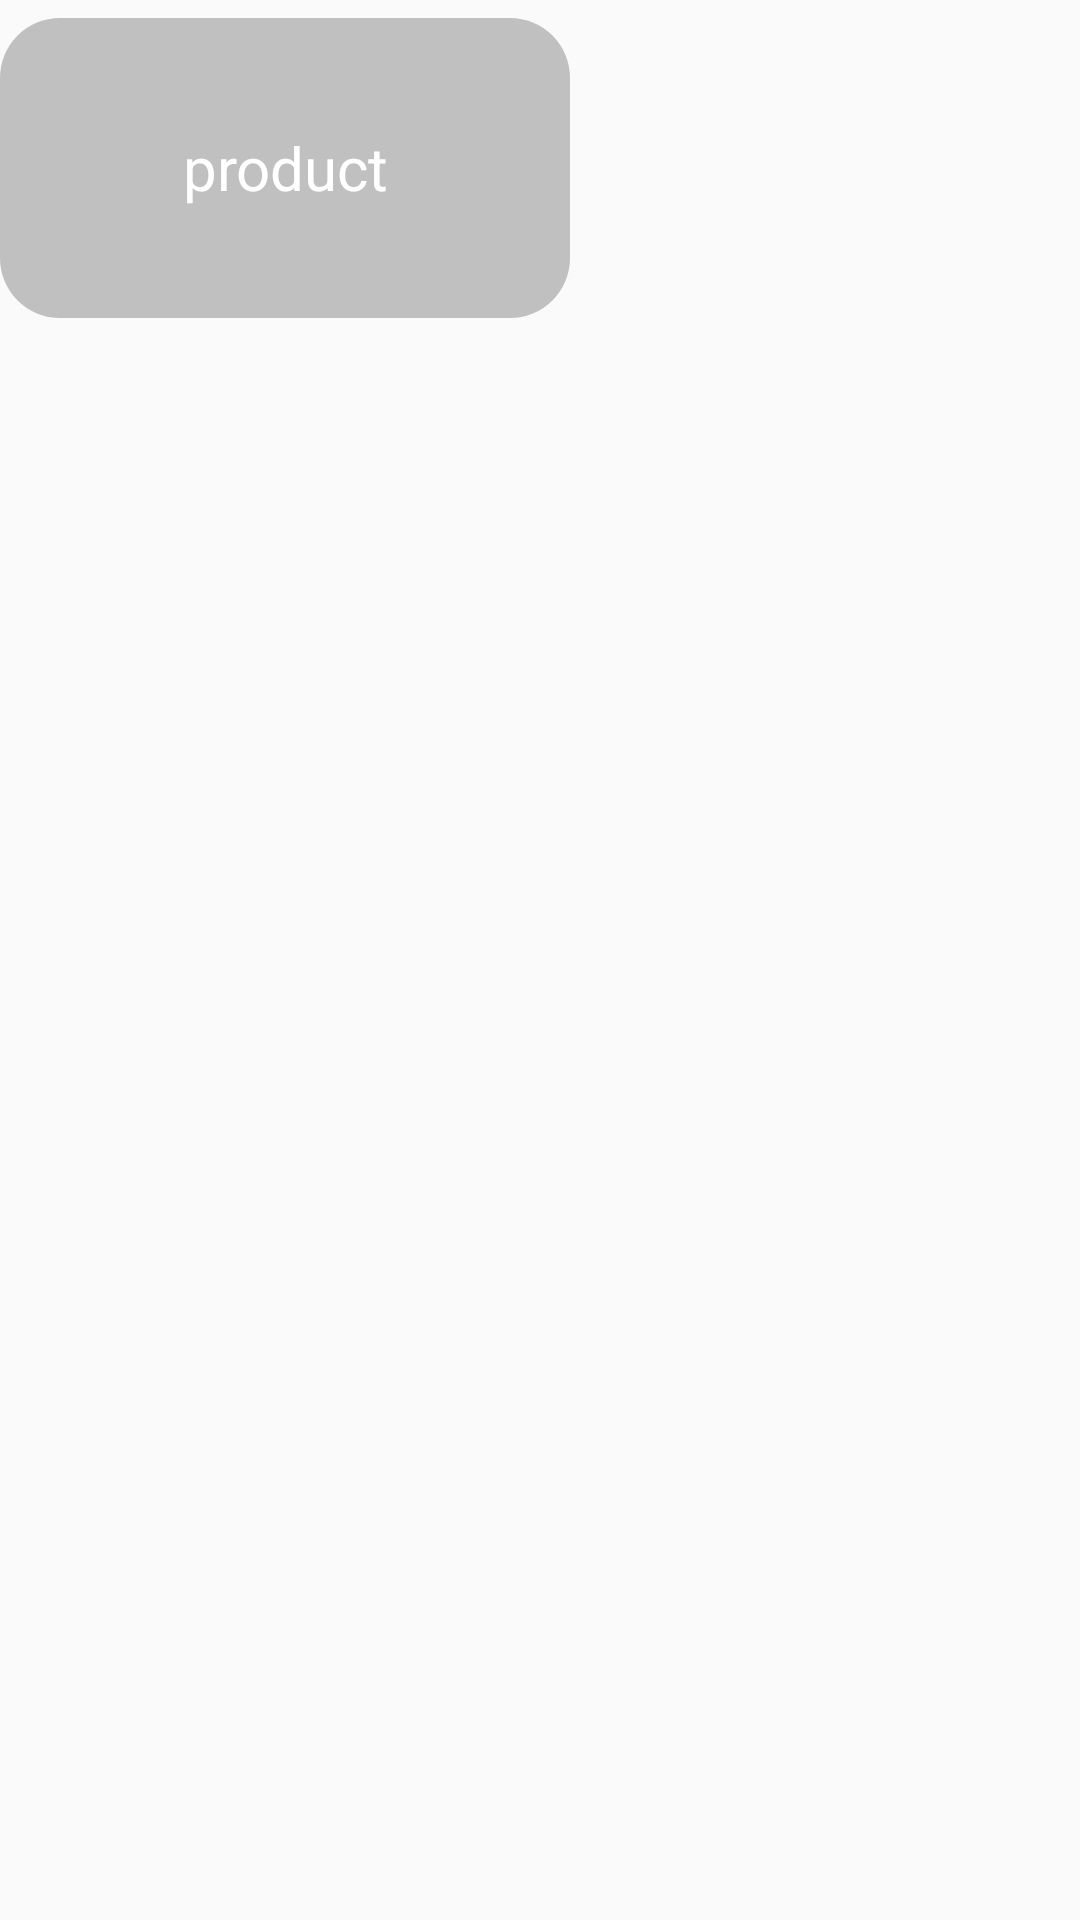

Write the Android layout XML for this screen, with the resource values it uses.
<!-- AndroidManifest.xml: application theme appTheme -->
<!-- res/layout/group_task_item.xml -->
<?xml version="1.0" encoding="utf-8"?>
<LinearLayout xmlns:android="http://schemas.android.com/apk/res/android"
    android:layout_width="wrap_content"
    android:layout_height="wrap_content"
    android:orientation="horizontal">

    <TextView
        android:id="@+id/group_task_item"
        android:layout_width="190dp"
        android:layout_height="100dp"
        android:layout_marginTop="6dp"
        android:layout_marginEnd="5dp"
        android:background="@drawable/radius_background"
        android:gravity="center"
        android:text="product"
        android:textColor="@color/white"
        android:textSize="20sp" />











</LinearLayout>
<!-- resources referenced by this layout -->
<resources>
  <color name="white">#FFFFFFFF</color>
  <!-- drawable radius_background (drawable) -->
  <?xml version="1.0" encoding="utf-8"?>
  <shape xmlns:android="http://schemas.android.com/apk/res/android"
      android:shape="rectangle">
      <corners android:radius="20dp" /> 
      <solid android:color="@color/light" /> 
  </shape>
  <style name="appTheme" parent="Theme.AppCompat.DayNight.NoActionBar">
          <item name="colorPrimaryDark">@color/colorPrimaryDark</item>
          <item name="colorAccent">@color/colorAccent</item>
          <item name="colorControlNormal">@color/colorControlNormal</item>
          <item name="colorPrimary">@color/colorPrimary</item>
          <item name="colorSecondary">@color/secondary</item>
          <item name="android:navigationBarColor">@color/navigationBarColor</item>
      </style>
  <color name="light">#99999999</color>
  <color name="colorPrimaryDark">#CCCCCC</color>
  <color name="colorAccent">#FF4081</color>
  <color name="colorControlNormal">#FFFFFF</color>
  <color name="colorPrimary">#FFFFFF</color>
  <color name="secondary">#cccccccc</color>
  <color name="navigationBarColor">#FFF</color>
</resources>
